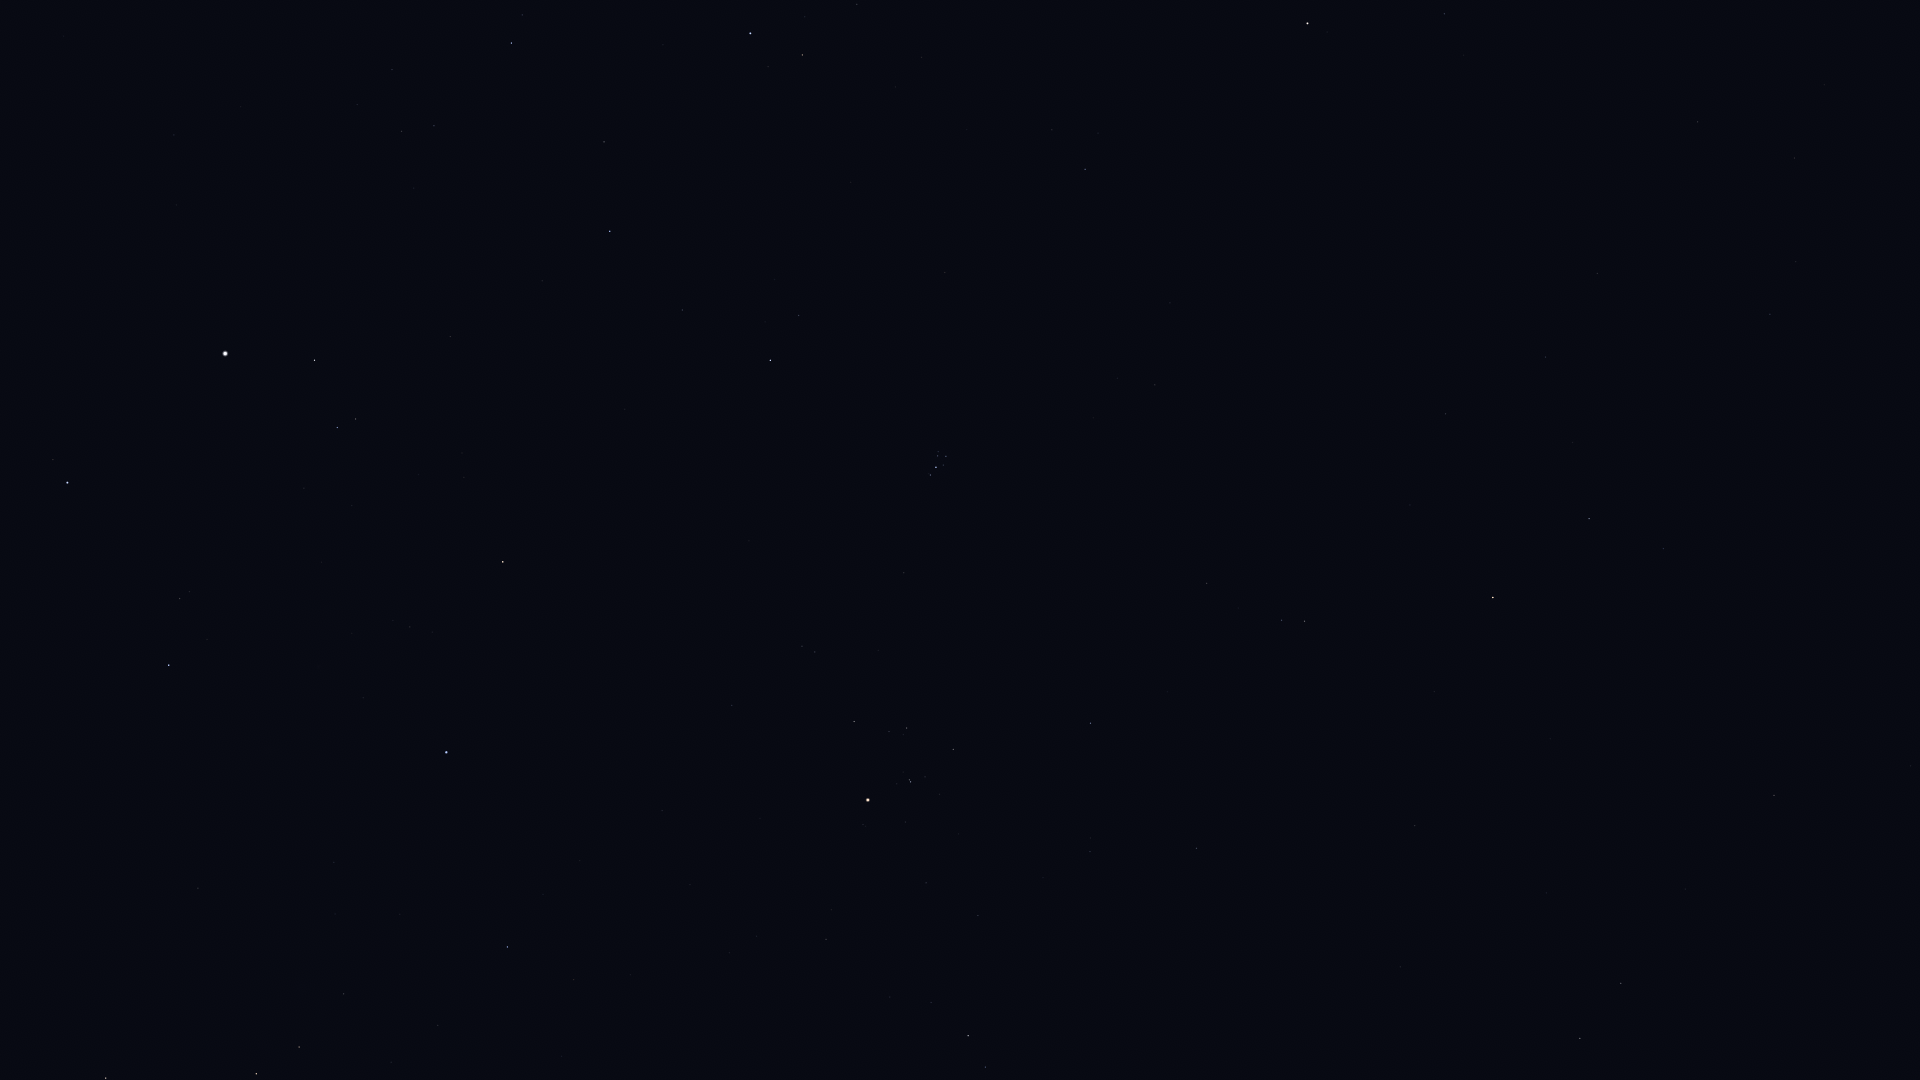

The file beside this chart, header and first rows:
Star_ID, Name, X, Y
7007, HIP 7007, 1824, 85
7884, HIP 7884, 1794, 158
8198, Torcular, 1698, 122
8832, Mesarthim, 1444, 14
8833, HIP 8833, 1796, 262
9487, Alrescha, 1770, 314
9884, Hamal, 1308, 23
10826, Mira, 1817, 502
12093, HIP 12093, 1573, 442
12706, Kaffaljidhma, 1589, 519
13061, Lilii Borea, 1052, 130
13209, Bharani, 1085, 169
13254, HIP 13254, 857, 4
13701, Azha, 1774, 795
14135, Menkar, 1493, 597
14576, Algol, 750, 33
14838, Botein, 1155, 385
15197, Zibal, 1685, 889
15900, HIP 15900, 1305, 621
16537, Ran, 1621, 983
17358, HIP 17358, 511, 43
17378, Rana, 1580, 1038
18246, Atik, 799, 315
17489, Celaeno, 943, 453
17499, Electra, 946, 456
17531, Taygeta, 938, 452
17573, Maia, 938, 456
17579, Asterope, 934, 453
17608, Merope, 943, 465
17702, Alcyone, 936, 467
17851, Pleione, 929, 474
18532, HIP 18532, 610, 231
18614, Menkib, 682, 310
18724, HIP 18724, 1091, 723
20205, Prima Hyadum, 953, 749
20455, Secunda Hyadum, 907, 728
20648, HIP 20648, 889, 731
20889, Ain, 854, 721
20894, Chamukuy, 911, 782
21109, Hoggar, 1095, 1000
21421, Aldebaran, 868, 800
21881, HIP 21881, 732, 705
22449, Tabit, 968, 1036
23015, Hassaleh, 503, 562
23416, Almaaz, 315, 360
23453, Saclateni, 356, 419
23767, Haedus, 337, 427
24608, Capella, 225, 353
25428, Elnath, 446, 752
26451, Tianguan, 507, 947
27913, HIP 27913, 438, 1025
28360, Menkalinan, 67, 483
28380, Mahasim, 169, 665
28716, HIP 28716, 391, 1062
28734, HIP 28734, 344, 994
29655, HIP 29655, 299, 1047
30343, HIP 30343, 256, 1074
30860, Lucilinburhuc, 9, 696
32246, HIP 32246, 106, 1078
